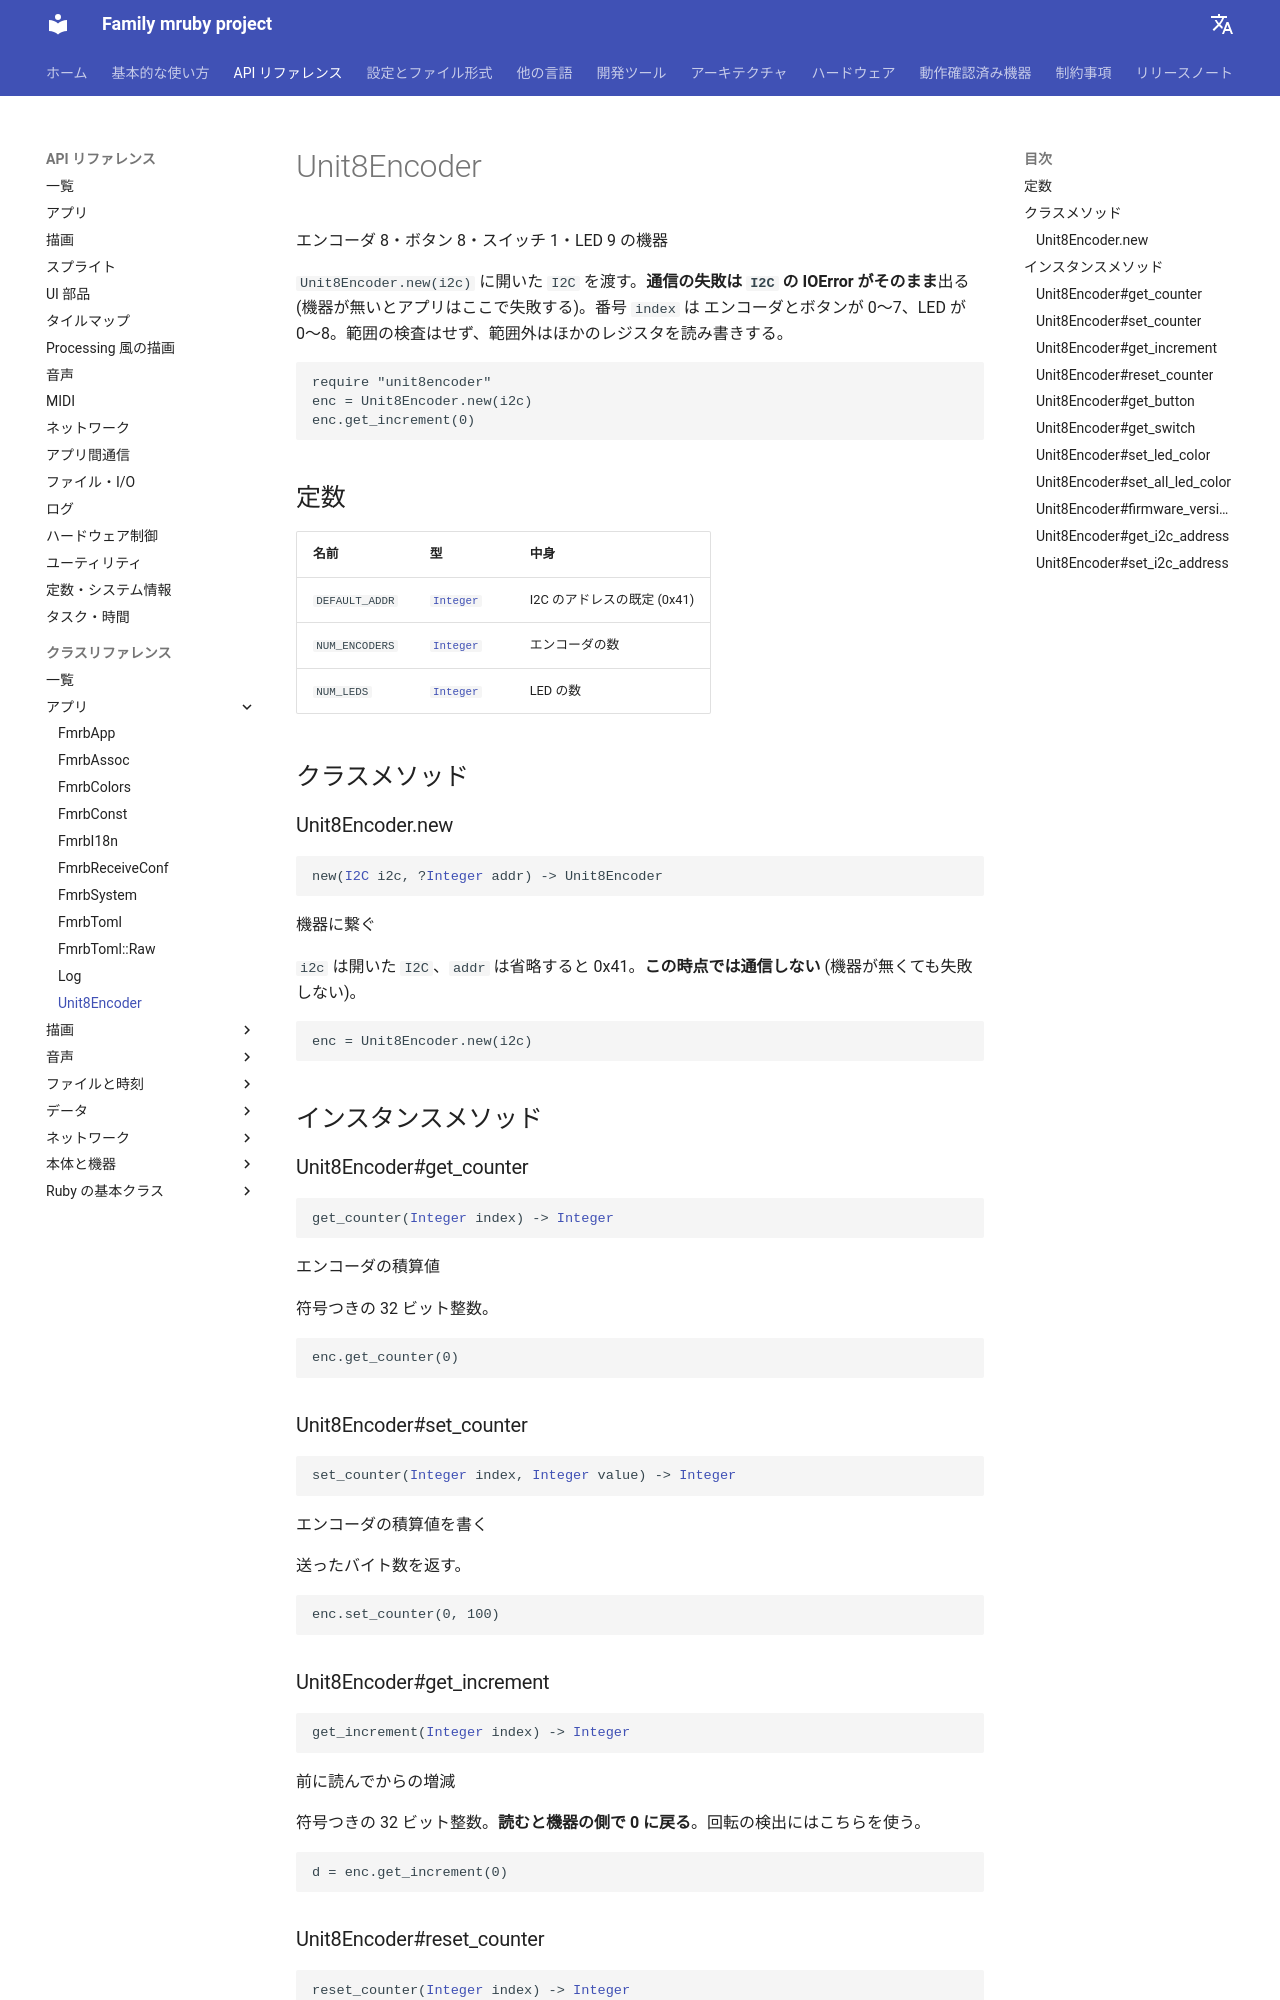

repository: family-mruby/family-mruby.github.io · page: ja/api/reference/Unit8Encoder/index.html · generator: mkdocs

# Unit8Encoder

8 encoders, 8 buttons, 9 LEDs

Pass an open `I2C` to
`Unit8Encoder.new`. **A communication failure is the `I2C` IOError as it is** (without the
device the app fails here). `index` is 0..7 for encoders and buttons and 0..8 for LEDs.
**There is no range check**: an index out of range reads or writes another register.
```ruby
require "unit8encoder"
enc = Unit8Encoder.new(i2c)
enc.get_increment(0)
```

## Constants

| Name | Type | What it is |
|---|---|---|
| <span class="fmrb-name">`DEFAULT_ADDR`</span> | [`Integer`](Integer.md) | Default I2C address (0x41) |
| <span class="fmrb-name">`NUM_ENCODERS`</span> | [`Integer`](Integer.md) | Number of encoders |
| <span class="fmrb-name">`NUM_LEDS`</span> | [`Integer`](Integer.md) | Number of LEDs |

## Class methods

### Unit8Encoder.new

<pre class="fmrb-sig"><code>new(<a href="../I2C/">I2C</a> i2c, ?<a href="../Integer/">Integer</a> addr) -&gt; Unit8Encoder</code></pre>

Attach to the device

`i2c` is an open `I2C`, `addr` is 0x41 when left out. **It does not communicate yet** (it does
not fail without the device).
```ruby
enc = Unit8Encoder.new(i2c)
```

## Instance methods

### Unit8Encoder#get_counter

<pre class="fmrb-sig"><code>get_counter(<a href="../Integer/">Integer</a> index) -&gt; <a href="../Integer/">Integer</a></code></pre>

Encoder counter

A signed 32-bit integer.
```ruby
enc.get_counter(0)
```

### Unit8Encoder#set_counter

<pre class="fmrb-sig"><code>set_counter(<a href="../Integer/">Integer</a> index, <a href="../Integer/">Integer</a> value) -&gt; <a href="../Integer/">Integer</a></code></pre>

Set an encoder counter

Returns the number of bytes sent.
```ruby
enc.set_counter(0, 100)
```

### Unit8Encoder#get_increment

<pre class="fmrb-sig"><code>get_increment(<a href="../Integer/">Integer</a> index) -&gt; <a href="../Integer/">Integer</a></code></pre>

Change since the last read

A signed 32-bit integer. **Reading resets it on the device.** Use this to detect turning.
```ruby
d = enc.get_increment(0)
```
